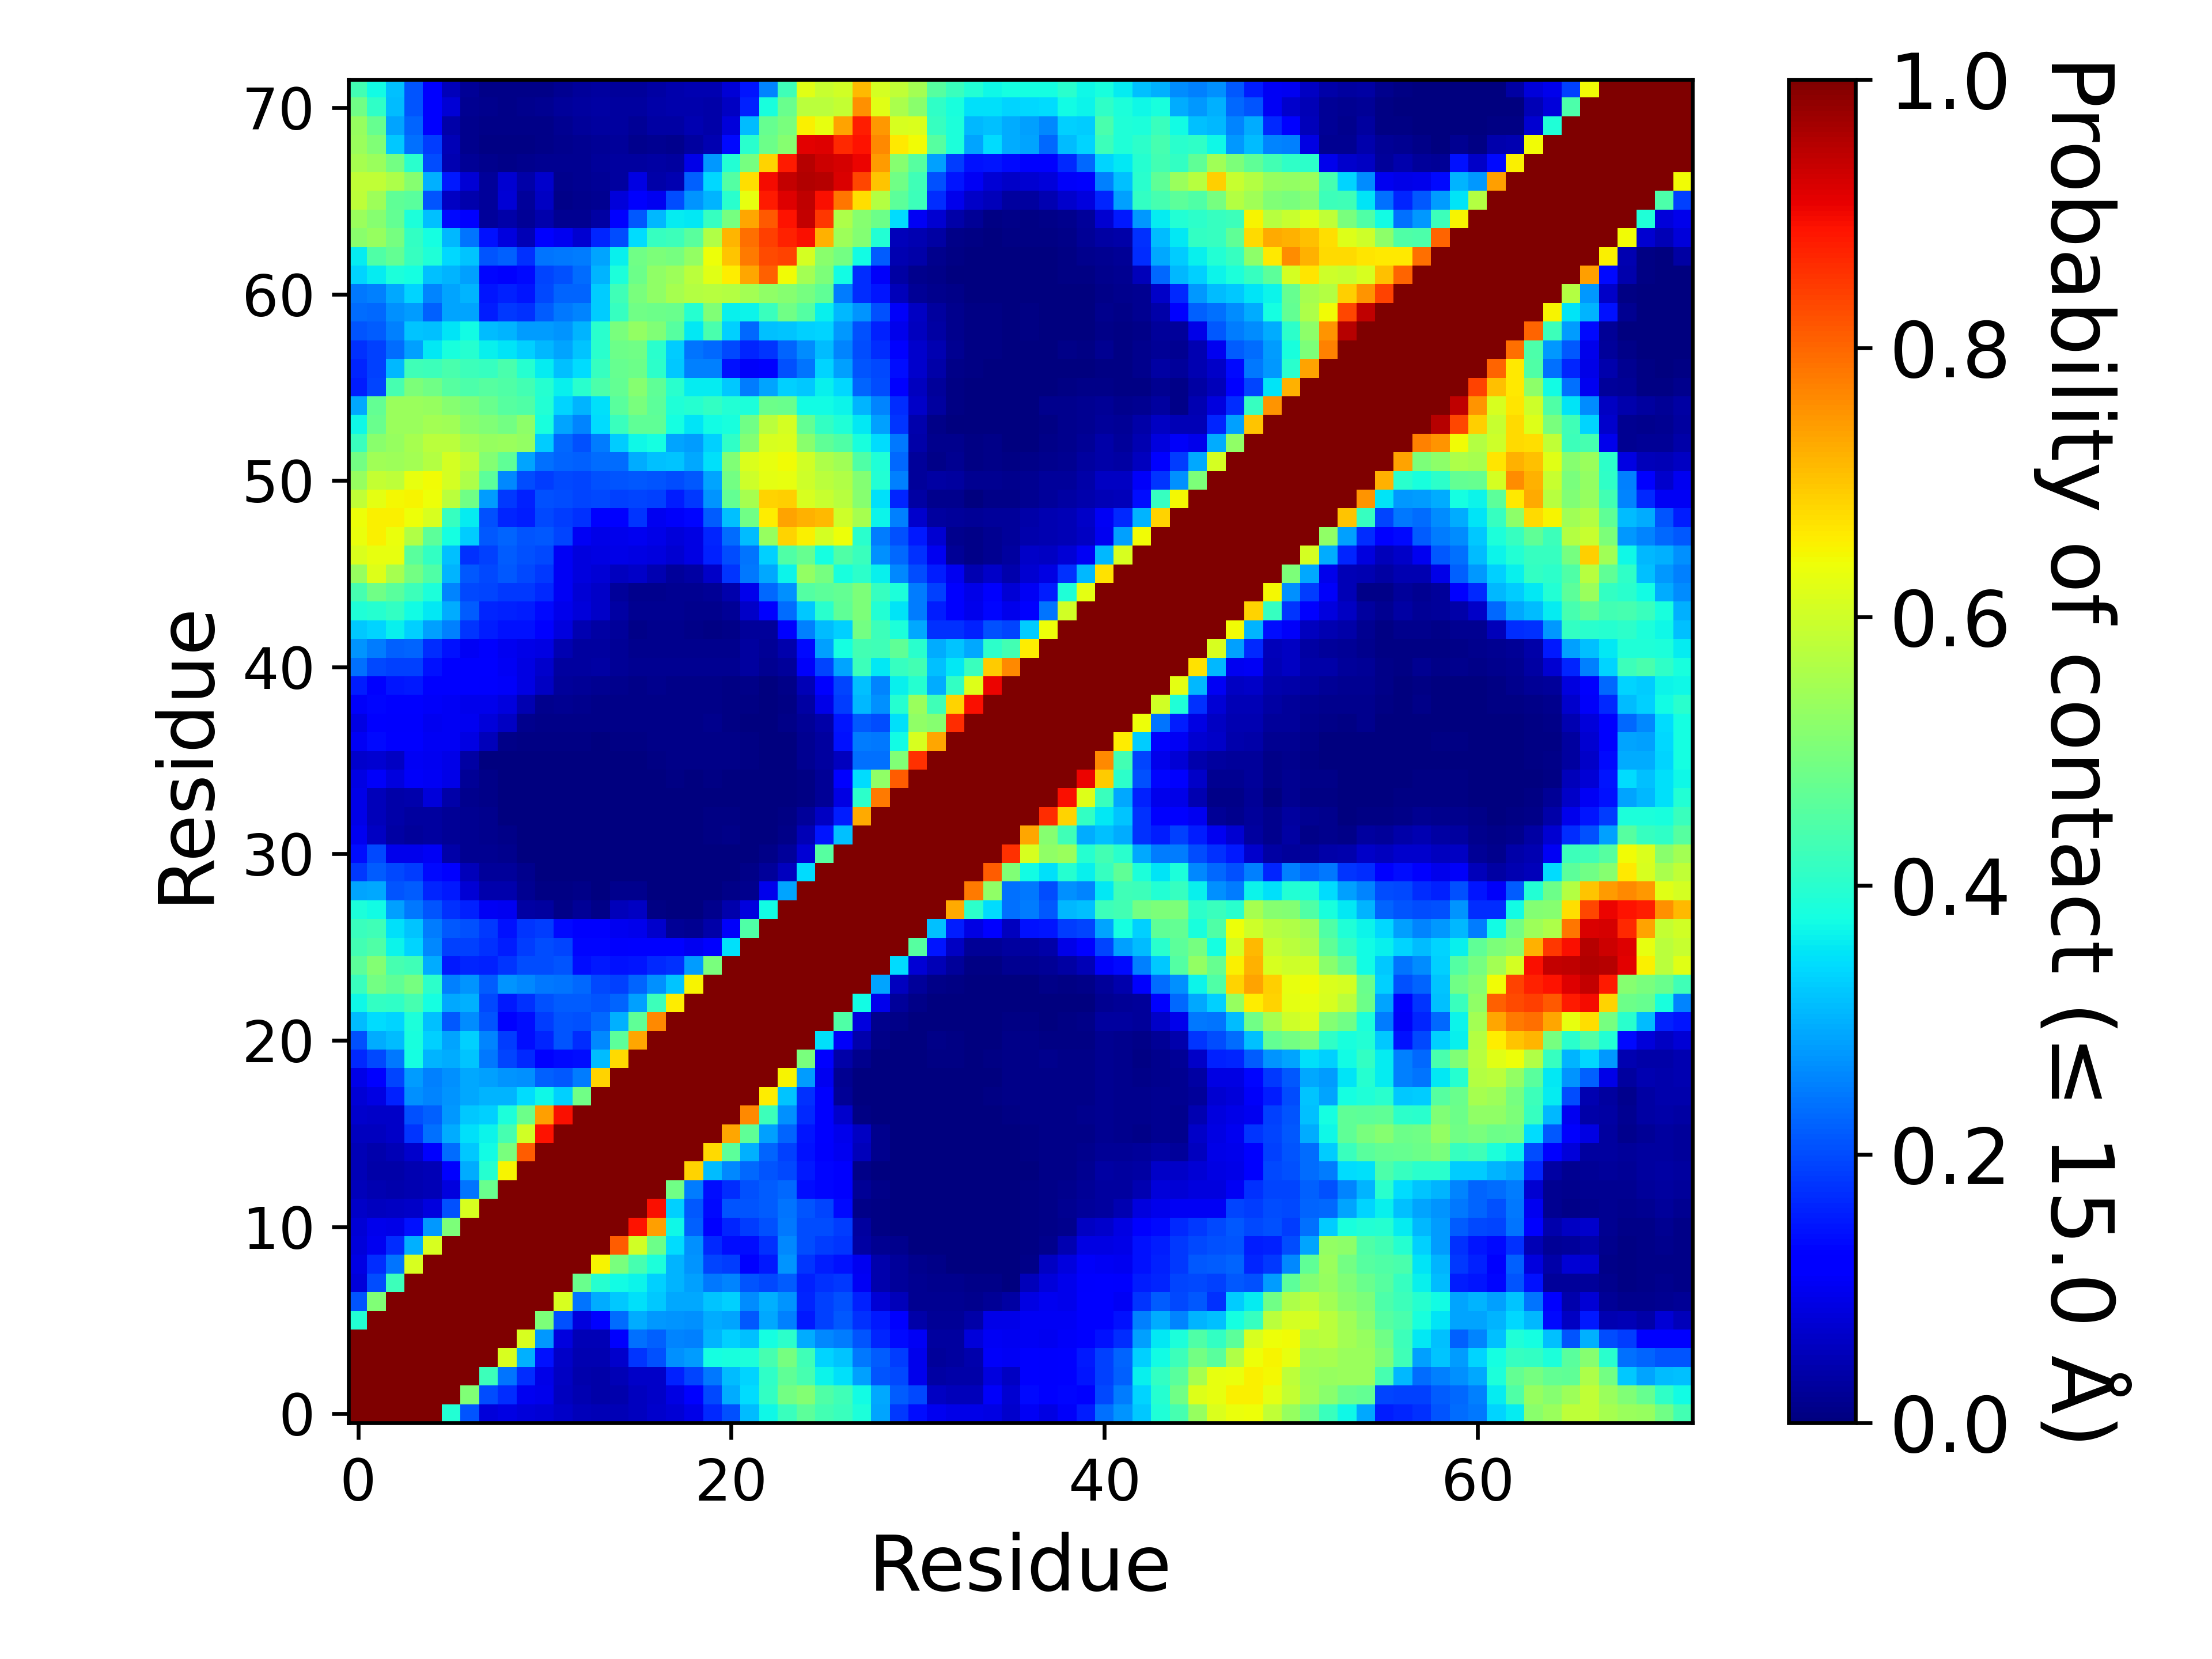

Data behind this chart, as committed beside it:
, 1, 2, 3, 4, 5, 6, 7, 8, 9, 10, 11, 12, 13, 14, 15, 16, 17, 18, 19, 20, 21, 22, 23
1, 1.0, 1.0, 1.0, 1.0, 1.0, 0.3936, 0.2077, 0.08138, 0.08854, 0.07876, 0.07569, 0.06273, 0.05367, 0.04722, 0.04872, 0.05623, 0.06777, 0.07746, 0.09303, 0.1646, 0.2068, 0.3097, 0.371
2, 1.0, 1.0, 1.0, 1.0, 1.0, 1.0, 0.5065, 0.1995, 0.1697, 0.1003, 0.09488, 0.05849, 0.04513, 0.03835, 0.04016, 0.05484, 0.06266, 0.08783, 0.1203, 0.1957, 0.2962, 0.34, 0.4113
3, 1.0, 1.0, 1.0, 1.0, 1.0, 1.0, 1.0, 0.4229, 0.2419, 0.1683, 0.0931, 0.06, 0.04178, 0.03778, 0.04934, 0.06451, 0.06411, 0.1594, 0.194, 0.2429, 0.3114, 0.3355, 0.4097
4, 1.0, 1.0, 1.0, 1.0, 1.0, 1.0, 1.0, 1.0, 0.613, 0.3004, 0.1434, 0.06389, 0.04533, 0.04627, 0.06768, 0.1783, 0.2057, 0.2693, 0.2811, 0.3786, 0.3828, 0.3852, 0.4341
5, 1.0, 1.0, 1.0, 1.0, 1.0, 1.0, 1.0, 1.0, 1.0, 0.6106, 0.2743, 0.08294, 0.04714, 0.04942, 0.1121, 0.2374, 0.2224, 0.2565, 0.2527, 0.3015, 0.3292, 0.3149, 0.3768
6, 0.3936, 1.0, 1.0, 1.0, 1.0, 1.0, 1.0, 1.0, 1.0, 1.0, 0.5014, 0.206, 0.08506, 0.117, 0.2312, 0.296, 0.2745, 0.2696, 0.2669, 0.2947, 0.2863, 0.2116, 0.2894
7, 0.2077, 0.5065, 1.0, 1.0, 1.0, 1.0, 1.0, 1.0, 1.0, 1.0, 1.0, 0.6099, 0.2385, 0.2951, 0.3238, 0.3454, 0.3218, 0.2917, 0.2914, 0.3168, 0.3286, 0.2639, 0.2975
8, 0.08138, 0.1995, 0.4229, 1.0, 1.0, 1.0, 1.0, 1.0, 1.0, 1.0, 1.0, 1.0, 0.4769, 0.3977, 0.3727, 0.3644, 0.3309, 0.3022, 0.2845, 0.2448, 0.2543, 0.208, 0.1968
9, 0.08854, 0.1697, 0.2419, 0.613, 1.0, 1.0, 1.0, 1.0, 1.0, 1.0, 1.0, 1.0, 1.0, 0.6505, 0.498, 0.435, 0.3857, 0.3044, 0.2716, 0.1942, 0.1869, 0.1242, 0.1502
10, 0.07876, 0.1003, 0.1683, 0.3004, 0.6106, 1.0, 1.0, 1.0, 1.0, 1.0, 1.0, 1.0, 1.0, 1.0, 0.8119, 0.6041, 0.482, 0.3406, 0.2677, 0.1657, 0.14, 0.138, 0.1748
11, 0.07569, 0.09488, 0.0931, 0.1434, 0.2743, 0.5014, 1.0, 1.0, 1.0, 1.0, 1.0, 1.0, 1.0, 1.0, 1.0, 0.8895, 0.7418, 0.3707, 0.2222, 0.1154, 0.1611, 0.1844, 0.2057
12, 0.06273, 0.05849, 0.06, 0.06389, 0.08294, 0.206, 0.6099, 1.0, 1.0, 1.0, 1.0, 1.0, 1.0, 1.0, 1.0, 1.0, 0.8925, 0.329, 0.2112, 0.1353, 0.2095, 0.208, 0.2154
13, 0.05367, 0.04513, 0.04178, 0.04533, 0.04714, 0.08506, 0.2385, 0.4769, 1.0, 1.0, 1.0, 1.0, 1.0, 1.0, 1.0, 1.0, 1.0, 0.4859, 0.2463, 0.1397, 0.168, 0.2041, 0.2152
14, 0.04722, 0.03835, 0.03778, 0.04627, 0.04942, 0.117, 0.2951, 0.3977, 0.6505, 1.0, 1.0, 1.0, 1.0, 1.0, 1.0, 1.0, 1.0, 1.0, 0.684, 0.3119, 0.2613, 0.2297, 0.2074
15, 0.04872, 0.04016, 0.04934, 0.06768, 0.1121, 0.2312, 0.3238, 0.3727, 0.498, 0.8119, 1.0, 1.0, 1.0, 1.0, 1.0, 1.0, 1.0, 1.0, 1.0, 0.6775, 0.4643, 0.2969, 0.2228
16, 0.05623, 0.05484, 0.06451, 0.1783, 0.2374, 0.296, 0.3454, 0.3644, 0.435, 0.6041, 0.8895, 1.0, 1.0, 1.0, 1.0, 1.0, 1.0, 1.0, 1.0, 1.0, 0.7323, 0.4685, 0.2821
17, 0.06777, 0.06266, 0.06411, 0.2057, 0.2224, 0.2745, 0.3218, 0.3309, 0.3857, 0.482, 0.7418, 0.8925, 1.0, 1.0, 1.0, 1.0, 1.0, 1.0, 1.0, 1.0, 1.0, 0.7655, 0.4254
18, 0.07746, 0.08783, 0.1594, 0.2693, 0.2565, 0.2696, 0.2917, 0.3022, 0.3044, 0.3406, 0.3707, 0.329, 0.4859, 1.0, 1.0, 1.0, 1.0, 1.0, 1.0, 1.0, 1.0, 1.0, 0.6565
19, 0.09303, 0.1203, 0.194, 0.2811, 0.2527, 0.2669, 0.2914, 0.2845, 0.2716, 0.2677, 0.2222, 0.2112, 0.2463, 0.684, 1.0, 1.0, 1.0, 1.0, 1.0, 1.0, 1.0, 1.0, 1.0
20, 0.1646, 0.1957, 0.2429, 0.3786, 0.3015, 0.2947, 0.3168, 0.2448, 0.1942, 0.1657, 0.1154, 0.1353, 0.1397, 0.3119, 0.6775, 1.0, 1.0, 1.0, 1.0, 1.0, 1.0, 1.0, 1.0
21, 0.2068, 0.2962, 0.3114, 0.3828, 0.3292, 0.2863, 0.3286, 0.2543, 0.1869, 0.14, 0.1611, 0.2095, 0.168, 0.2613, 0.4643, 0.7323, 1.0, 1.0, 1.0, 1.0, 1.0, 1.0, 1.0
22, 0.3097, 0.34, 0.3355, 0.3852, 0.3149, 0.2116, 0.2639, 0.208, 0.1242, 0.138, 0.1844, 0.208, 0.2041, 0.2297, 0.2969, 0.4685, 0.7655, 1.0, 1.0, 1.0, 1.0, 1.0, 1.0
23, 0.371, 0.4113, 0.4097, 0.4341, 0.3768, 0.2894, 0.2975, 0.1968, 0.1502, 0.1748, 0.2057, 0.2154, 0.2152, 0.2074, 0.2228, 0.2821, 0.4254, 0.6565, 1.0, 1.0, 1.0, 1.0, 1.0
24, 0.4202, 0.4907, 0.468, 0.4959, 0.4055, 0.2507, 0.2711, 0.2161, 0.2707, 0.2617, 0.2445, 0.2413, 0.229, 0.1985, 0.1881, 0.224, 0.2685, 0.3179, 0.6507, 1.0, 1.0, 1.0, 1.0
25, 0.4627, 0.509, 0.4347, 0.4295, 0.2967, 0.152, 0.1609, 0.1564, 0.1766, 0.1996, 0.2002, 0.2105, 0.1397, 0.1492, 0.1419, 0.1479, 0.1672, 0.1755, 0.2783, 0.4982, 1.0, 1.0, 1.0
26, 0.4321, 0.4462, 0.3641, 0.335, 0.259, 0.1902, 0.1878, 0.1738, 0.1528, 0.1867, 0.2021, 0.1937, 0.1313, 0.1306, 0.1098, 0.1175, 0.121, 0.115, 0.09976, 0.1173, 0.3463, 1.0, 1.0
27, 0.4219, 0.4294, 0.3463, 0.3171, 0.249, 0.2145, 0.2036, 0.1799, 0.1426, 0.1774, 0.1871, 0.136, 0.1111, 0.1111, 0.09888, 0.09725, 0.06903, 0.02033, 0.01629, 0.03678, 0.1059, 0.4485, 1.0
28, 0.3833, 0.3742, 0.284, 0.2446, 0.2098, 0.1749, 0.1594, 0.1017, 0.09952, 0.03161, 0.02992, 0.01169, 0.02204, 0.008615, 0.05464, 0.06198, 0.00532, 0.00371, 0.003055, 0.01378, 0.04118, 0.08578, 0.374
29, 0.2882, 0.2927, 0.2084, 0.2166, 0.1638, 0.1497, 0.07499, 0.04104, 0.04287, 0.01664, 0.006425, 0.004175, 0.00791, 0.001675, 0.01537, 0.01473, 0.000265, 5.4999725001374995e-05, 0.000275, 0.00105, 0.008115, 0.01368, 0.09394
30, 0.1822, 0.2161, 0.1975, 0.1851, 0.1354, 0.1253, 0.05291, 0.0258, 0.02528, 0.01335, 0.003175, 0.00099, 0.001325, 0.0003, 0.00023, 8.499957500212499e-05, 0.0, 0.0, 4.9999750001249995e-06, 0.000395, 0.001685, 0.009695, 0.02526
31, 0.1391, 0.1987, 0.09539, 0.0973, 0.1022, 0.03705, 0.01904, 0.01568, 0.01174, 0.00077, 0.0, 0.000285, 0.000865, 6.999965000175e-05, 0.000205, 0.00018, 4.9999750001249995e-06, 2.9999850000749997e-05, 2.4999875000624998e-05, 5.4999725001374995e-05, 0.001155, 0.001055, 0.009845
32, 0.1014, 0.06191, 0.03345, 0.02568, 0.0286, 0.01974, 0.01665, 0.01423, 0.008955, 0.002065, 0.001525, 0.00124, 0.00155, 0.000435, 1.4999925000374999e-05, 2.4999875000624998e-05, 4.9999750001249995e-05, 2.9999850000749997e-05, 4.4999775001124996e-05, 0.00574, 0.00869, 0.00112, 0.002375
33, 0.0928, 0.05126, 0.03528, 0.02931, 0.02775, 0.02072, 0.01725, 0.01379, 0.002805, 0.000855, 0.00015, 0.000115, 0.000255, 8.499957500212499e-05, 3.4999825000875e-05, 2.9999850000749997e-05, 5.9999700001499995e-05, 0.00069, 0.000115, 0.00491, 0.005395, 0.00049, 0.00281
34, 0.09109, 0.05341, 0.03547, 0.04192, 0.07854, 0.03708, 0.01509, 0.009845, 0.000585, 7.999960000199999e-05, 0.0, 6.999965000175e-05, 7.499962500187499e-05, 6.4999675001625e-05, 1.9999900000499998e-05, 2.4999875000624998e-05, 4.9999750001249995e-06, 0.000775, 4.4999775001124996e-05, 0.0021, 0.00163, 0.00012, 0.000485
35, 0.0889, 0.1091, 0.08263, 0.1092, 0.1036, 0.09074, 0.02145, 0.00858, 0.00184, 0.00081, 0.000205, 0.000355, 0.000395, 0.00033, 0.00014, 0.00016, 0.00115, 0.00398, 0.00255, 0.006, 0.001575, 0.000375, 0.000745
36, 0.06988, 0.07311, 0.06248, 0.1042, 0.09891, 0.09092, 0.03161, 0.00297, 0.00151, 0.00127, 0.00027, 0.000745, 0.00093, 0.000845, 0.001025, 0.002195, 0.004605, 0.008195, 0.007895, 0.01087, 0.008295, 0.005675, 0.001435
37, 0.1036, 0.1347, 0.1285, 0.1149, 0.1025, 0.1022, 0.08944, 0.05227, 0.00928, 0.00519, 0.00494, 0.00393, 0.00432, 0.003715, 0.004475, 0.00545, 0.007945, 0.01061, 0.009865, 0.01122, 0.008005, 0.005235, 0.00092
38, 0.08932, 0.1156, 0.1122, 0.1103, 0.101, 0.1053, 0.09822, 0.07962, 0.06237, 0.01197, 0.01034, 0.01037, 0.01109, 0.00938, 0.00912, 0.009065, 0.01039, 0.01105, 0.00971, 0.0118, 0.005185, 0.00287, 0.001845
39, 0.1061, 0.131, 0.1208, 0.1188, 0.1069, 0.1022, 0.09608, 0.09438, 0.08251, 0.04559, 0.01526, 0.01756, 0.01401, 0.01157, 0.00954, 0.008265, 0.009315, 0.01011, 0.009135, 0.00986, 0.006145, 0.005685, 0.000825
40, 0.1561, 0.1205, 0.1449, 0.1502, 0.1284, 0.1205, 0.1151, 0.1109, 0.1084, 0.08963, 0.06155, 0.02544, 0.02224, 0.01819, 0.0154, 0.01108, 0.01195, 0.01133, 0.009795, 0.009105, 0.006075, 0.01115, 0.00356
41, 0.2371, 0.1973, 0.1882, 0.1912, 0.1429, 0.1263, 0.1137, 0.1138, 0.1038, 0.08924, 0.0677, 0.03031, 0.02988, 0.03255, 0.02216, 0.01893, 0.01911, 0.01731, 0.01657, 0.01685, 0.01869, 0.02881, 0.0194
42, 0.27, 0.2481, 0.2207, 0.2241, 0.17, 0.142, 0.1049, 0.1099, 0.09953, 0.09352, 0.08735, 0.04573, 0.02773, 0.02785, 0.02252, 0.01339, 0.01341, 0.01251, 0.01236, 0.01383, 0.01442, 0.03095, 0.02096
43, 0.321, 0.3326, 0.3605, 0.3293, 0.2839, 0.2515, 0.1787, 0.1549, 0.1422, 0.1415, 0.1225, 0.08583, 0.04297, 0.03142, 0.02691, 0.01091, 0.01198, 0.01272, 0.008935, 0.007295, 0.008455, 0.02515, 0.02665
44, 0.3881, 0.3961, 0.4112, 0.3731, 0.3539, 0.296, 0.2172, 0.1638, 0.1599, 0.1543, 0.1334, 0.09737, 0.07892, 0.06546, 0.03392, 0.01845, 0.01611, 0.01724, 0.01509, 0.01282, 0.02016, 0.06559, 0.1222
45, 0.4373, 0.4883, 0.4591, 0.4246, 0.3859, 0.2563, 0.1961, 0.1932, 0.1801, 0.1818, 0.1674, 0.103, 0.07631, 0.06391, 0.02671, 0.01442, 0.01282, 0.01782, 0.01785, 0.02177, 0.04111, 0.09557, 0.2266
46, 0.5339, 0.6178, 0.5538, 0.4916, 0.447, 0.3043, 0.2148, 0.1978, 0.2116, 0.1969, 0.1822, 0.102, 0.085, 0.07796, 0.05859, 0.06344, 0.04628, 0.02348, 0.03208, 0.06519, 0.1776, 0.2439, 0.2929
47, 0.6151, 0.6325, 0.6321, 0.4588, 0.4123, 0.3132, 0.1734, 0.1912, 0.2172, 0.2061, 0.1981, 0.1019, 0.08265, 0.08773, 0.09221, 0.08788, 0.08476, 0.07195, 0.08849, 0.1579, 0.2027, 0.2402, 0.3292
48, 0.6346, 0.6524, 0.6349, 0.5659, 0.4616, 0.3773, 0.3248, 0.2148, 0.2228, 0.2083, 0.2139, 0.1942, 0.1044, 0.09171, 0.09424, 0.09807, 0.09106, 0.07818, 0.08642, 0.1637, 0.2309, 0.3124, 0.5346
49, 0.6378, 0.6529, 0.6532, 0.639, 0.6096, 0.4179, 0.3583, 0.2059, 0.1622, 0.1525, 0.1953, 0.187, 0.1727, 0.1162, 0.1262, 0.1774, 0.0993, 0.1074, 0.1313, 0.2171, 0.3151, 0.4859, 0.6593
50, 0.5841, 0.628, 0.6466, 0.6491, 0.6371, 0.5746, 0.4863, 0.2809, 0.1835, 0.1597, 0.2052, 0.2005, 0.1929, 0.1981, 0.191, 0.1915, 0.1888, 0.1546, 0.181, 0.2708, 0.4711, 0.5541, 0.6836
51, 0.5316, 0.5863, 0.5789, 0.6291, 0.643, 0.6057, 0.5588, 0.4616, 0.2606, 0.1997, 0.1839, 0.1992, 0.1945, 0.2058, 0.208, 0.2128, 0.2087, 0.2029, 0.2132, 0.2872, 0.4913, 0.6005, 0.6287
52, 0.4913, 0.545, 0.5401, 0.5492, 0.5674, 0.6077, 0.5801, 0.5086, 0.4669, 0.2868, 0.2376, 0.2246, 0.222, 0.231, 0.2309, 0.2969, 0.3155, 0.3191, 0.2929, 0.3442, 0.5049, 0.616, 0.63
53, 0.4208, 0.517, 0.5344, 0.5536, 0.5781, 0.577, 0.5498, 0.5315, 0.5359, 0.5276, 0.3266, 0.228, 0.2066, 0.2497, 0.3267, 0.368, 0.377, 0.2876, 0.2777, 0.3319, 0.4095, 0.5093, 0.6131
54, 0.3674, 0.48, 0.5386, 0.5357, 0.5474, 0.5442, 0.5194, 0.5048, 0.4916, 0.5204, 0.3824, 0.2866, 0.2569, 0.3402, 0.4188, 0.4671, 0.4656, 0.378, 0.3495, 0.3714, 0.3811, 0.4849, 0.5769
55, 0.2918, 0.4717, 0.5371, 0.5379, 0.5344, 0.5125, 0.5002, 0.4801, 0.4561, 0.4467, 0.3912, 0.3351, 0.3024, 0.3445, 0.4586, 0.4972, 0.461, 0.3877, 0.3976, 0.4112, 0.3926, 0.3853, 0.483
56, 0.1532, 0.1947, 0.4338, 0.501, 0.4854, 0.454, 0.4451, 0.4563, 0.4474, 0.4336, 0.3954, 0.3627, 0.3997, 0.4438, 0.4694, 0.514, 0.4659, 0.401, 0.3565, 0.3594, 0.3213, 0.25, 0.2881
57, 0.1616, 0.1907, 0.3066, 0.4262, 0.4239, 0.4393, 0.4221, 0.4175, 0.4402, 0.3958, 0.3571, 0.3148, 0.3405, 0.4165, 0.4733, 0.4815, 0.406, 0.3234, 0.2533, 0.251, 0.1433, 0.1058, 0.1179
58, 0.1749, 0.1911, 0.2322, 0.2837, 0.3554, 0.3802, 0.3964, 0.3602, 0.3485, 0.3287, 0.3073, 0.2853, 0.3181, 0.4007, 0.4836, 0.4858, 0.4004, 0.3275, 0.239, 0.2298, 0.1977, 0.1609, 0.1767
59, 0.2097, 0.2186, 0.2516, 0.317, 0.3157, 0.35, 0.3749, 0.3093, 0.3016, 0.2797, 0.2788, 0.2709, 0.3021, 0.4015, 0.4977, 0.531, 0.5071, 0.4564, 0.3542, 0.4395, 0.3297, 0.2282, 0.3139
60, 0.2316, 0.2299, 0.2662, 0.2797, 0.2196, 0.2857, 0.288, 0.1542, 0.1815, 0.1743, 0.2164, 0.2443, 0.2553, 0.3262, 0.4173, 0.4849, 0.4832, 0.4778, 0.3966, 0.5065, 0.3629, 0.3667, 0.4212
... 12 more rows
